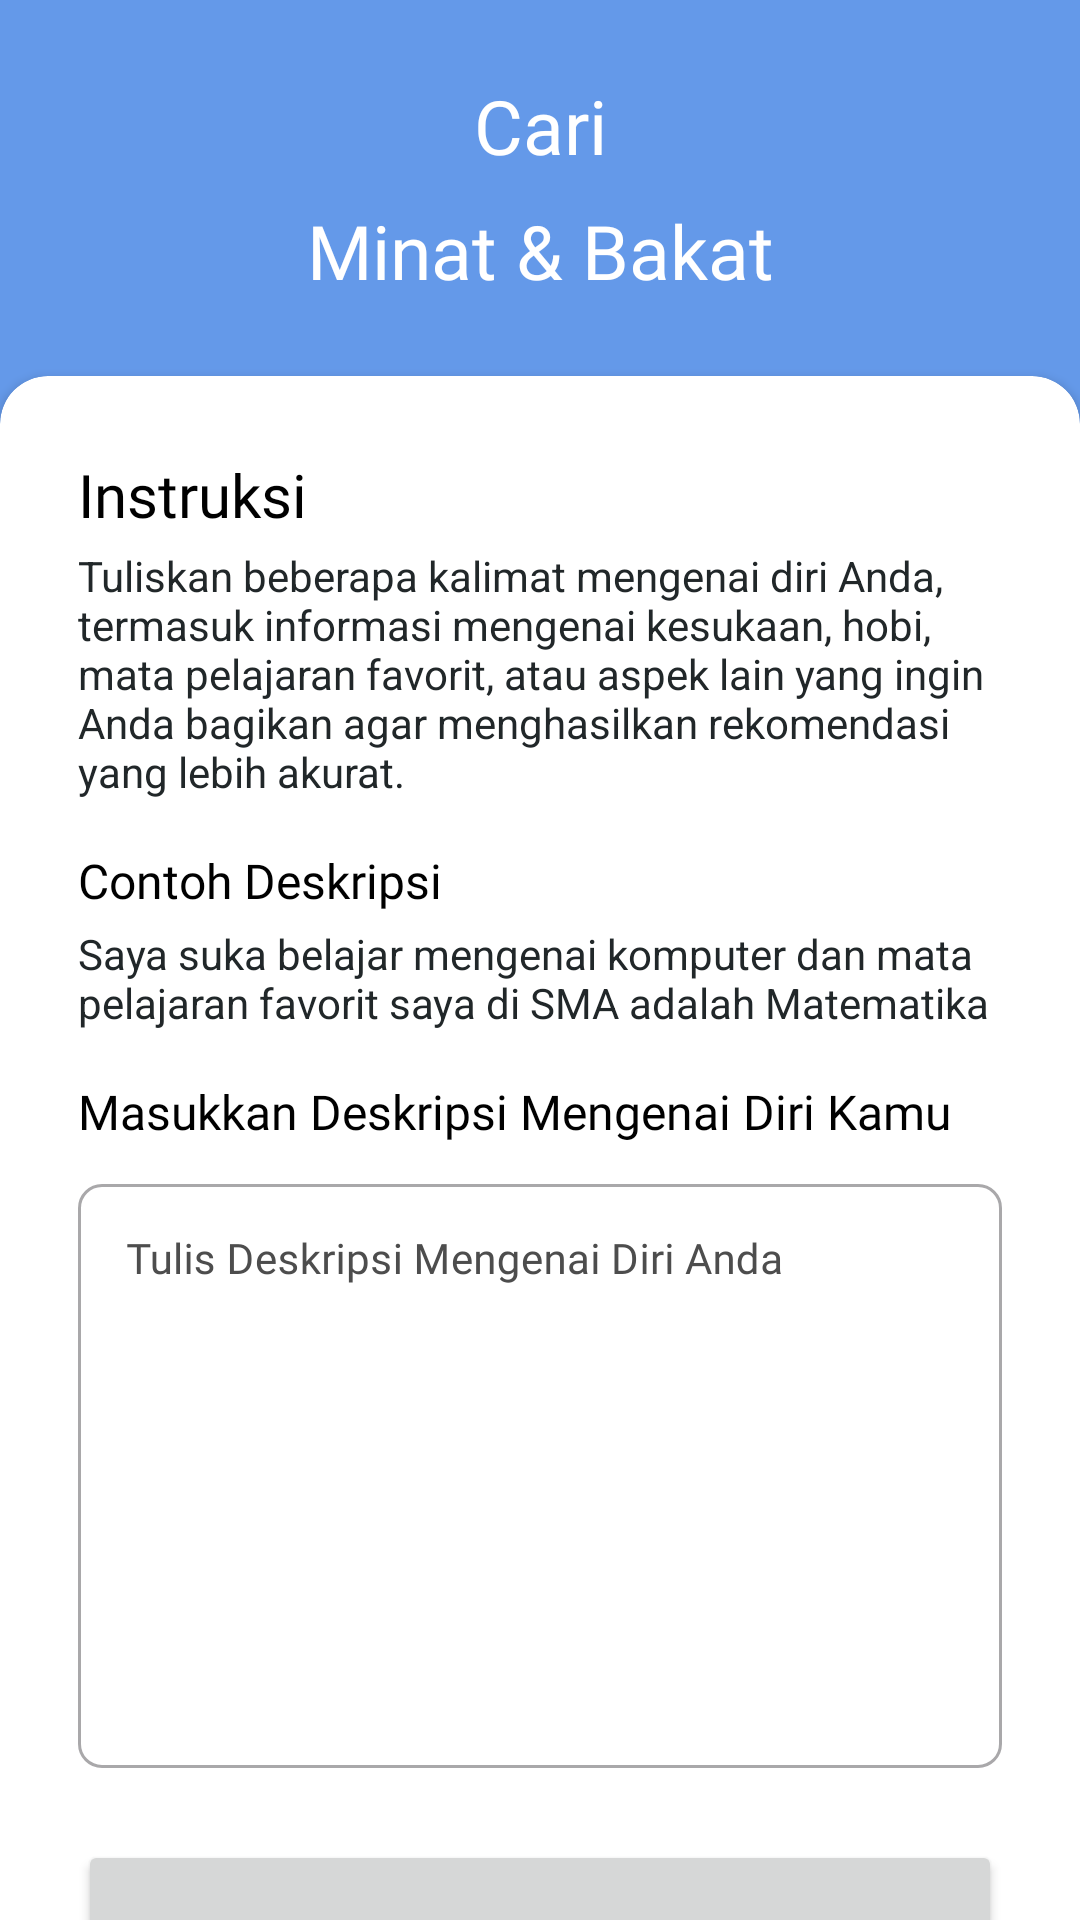

Android layout source for this screen:
<!-- AndroidManifest.xml: application theme Theme.EduPath -->
<!-- res/layout/fragment_form_tes.xml -->
<?xml version="1.0" encoding="utf-8"?>
<androidx.constraintlayout.widget.ConstraintLayout xmlns:android="http://schemas.android.com/apk/res/android"
    xmlns:tools="http://schemas.android.com/tools"
    android:layout_width="match_parent"
    android:layout_height="match_parent"
    xmlns:app="http://schemas.android.com/apk/res-auto"
    tools:context=".view.tesminatbakat.FormTesFragment"
    android:background="@color/primary">

    <TextView
        android:id="@+id/tv_caritau"
        android:layout_width="wrap_content"
        android:layout_height="wrap_content"
        android:text="@string/cari_tahu"
        android:fontFamily="@font/open_sans_bold"
        android:textSize="25sp"
        android:textColor="@color/white"
        android:layout_marginTop="25dp"
        app:layout_constraintLeft_toLeftOf="parent"
        app:layout_constraintRight_toRightOf="parent"
        app:layout_constraintTop_toTopOf="parent"/>

    <TextView
        android:id="@+id/tv_minatbakat"
        android:layout_width="wrap_content"
        android:layout_height="wrap_content"
        android:text="@string/minat_bakat"
        android:fontFamily="@font/open_sans_bold"
        android:textSize="25sp"
        android:textColor="@color/white"
        android:layout_marginTop="8dp"
        app:layout_constraintLeft_toLeftOf="parent"
        app:layout_constraintRight_toRightOf="parent"
        app:layout_constraintTop_toBottomOf="@id/tv_caritau"/>

    <androidx.cardview.widget.CardView
        android:id="@+id/card_form"
        android:layout_width="match_parent"
        android:layout_height="750dp"
        android:layout_marginTop="25dp"
        app:cardCornerRadius="16dp"
        app:cardBackgroundColor="@color/white"
        app:layout_constraintHorizontal_bias="0.0"
        app:layout_constraintLeft_toLeftOf="parent"
        app:layout_constraintRight_toRightOf="parent"
        app:layout_constraintTop_toBottomOf="@+id/tv_minatbakat">
        
        <androidx.constraintlayout.widget.ConstraintLayout
            android:layout_width="match_parent"
            android:layout_height="match_parent"
            android:layout_margin="26dp">

            <TextView
                android:id="@+id/tv_instruksi"
                android:layout_width="match_parent"
                android:layout_height="wrap_content"
                android:text="@string/instruksi"
                android:fontFamily="@font/open_sans_bold"
                android:textColor="@color/black"
                android:textSize="20sp"
                app:layout_constraintLeft_toLeftOf="parent"
                app:layout_constraintTop_toTopOf="parent"
                app:layout_constraintRight_toRightOf="parent"/>

            <TextView
                android:id="@+id/tv_detailInstruksi"
                android:layout_width="match_parent"
                android:layout_height="wrap_content"
                android:text="Tuliskan beberapa kalimat mengenai diri Anda, termasuk informasi mengenai kesukaan, hobi, mata pelajaran favorit, atau aspek lain yang ingin Anda bagikan agar menghasilkan rekomendasi yang lebih akurat. "
                android:textColor="@color/grey700"
                android:layout_marginTop="4dp"
                app:layout_constraintTop_toBottomOf="@id/tv_instruksi"
                app:layout_constraintLeft_toLeftOf="parent"
                app:layout_constraintRight_toRightOf="parent"/>

            <TextView
                android:id="@+id/tv_deskripsi"
                android:layout_width="wrap_content"
                android:layout_height="wrap_content"
                android:text="@string/contoh_deskripsi"
                android:fontFamily="@font/open_sans_bold"
                android:textColor="@color/black"
                android:textSize="16sp"
                android:layout_marginTop="16dp"
                app:layout_constraintTop_toBottomOf="@id/tv_detailInstruksi"
                app:layout_constraintLeft_toLeftOf="parent"/>

            <TextView
                android:id="@+id/tv_detailDeskripsi"
                android:layout_width="match_parent"
                android:layout_height="wrap_content"
                android:text="Saya suka belajar mengenai komputer dan mata pelajaran favorit saya di SMA adalah Matematika"
                android:textColor="@color/grey700"
                android:layout_marginTop="4dp"
                app:layout_constraintTop_toBottomOf="@id/tv_deskripsi"
                app:layout_constraintLeft_toLeftOf="parent"
                app:layout_constraintRight_toRightOf="parent"/>

            <TextView
                android:id="@+id/tv_input"
                android:layout_width="wrap_content"
                android:layout_height="wrap_content"
                android:text="Masukkan Deskripsi Mengenai Diri Kamu"
                android:fontFamily="@font/open_sans_bold"
                android:textColor="@color/black"
                android:textSize="16sp"
                android:layout_marginTop="16dp"
                app:layout_constraintTop_toBottomOf="@id/tv_detailDeskripsi"
                app:layout_constraintLeft_toLeftOf="parent"/>

            <com.google.android.material.textfield.TextInputLayout
                android:id="@+id/deskripsiEditTextLayout"
                style="@style/Widget.MaterialComponents.TextInputLayout.OutlinedBox"
                android:layout_width="match_parent"
                android:layout_height="200dp"
                android:layout_marginTop="8dp"
                android:textColorHint="@color/grey500"
                tools:alpha="100"
                app:boxCornerRadiusTopEnd="8dp"
                app:boxCornerRadiusTopStart="8dp"
                app:boxCornerRadiusBottomEnd="8dp"
                app:boxCornerRadiusBottomStart="8dp"
                app:layout_constraintEnd_toEndOf="parent"
                app:layout_constraintStart_toStartOf="parent"
                app:layout_constraintTop_toBottomOf="@+id/tv_input">

                <com.google.android.material.textfield.TextInputEditText
                    android:id="@+id/deskripsiEditText"
                    android:layout_width="match_parent"
                    android:layout_height="match_parent"
                    android:hint="@string/tulis_deskripsi_mengenai_diri_anda"
                    android:gravity="start"
                    android:fontFamily="@font/lexend_regular"
                    android:textColor="@color/black"
                    android:textSize="14sp"
                    android:ems="10"
                    android:inputType="textMultiLine"
                    tools:ignore="SpeakableTextPresentCheck" />
            </com.google.android.material.textfield.TextInputLayout>

            <Button
                android:id="@+id/btn_cari"
                android:layout_width="match_parent"
                android:layout_height="75dp"
                android:text="@string/cari"
                android:textColor="@color/white"
                android:layout_marginTop="24dp"
                app:layout_constraintTop_toBottomOf="@id/deskripsiEditTextLayout"
                app:layout_constraintLeft_toLeftOf="parent"
                app:layout_constraintRight_toRightOf="parent"/>



        </androidx.constraintlayout.widget.ConstraintLayout>

    </androidx.cardview.widget.CardView>


</androidx.constraintlayout.widget.ConstraintLayout>
<!-- resources referenced by this layout -->
<resources>
  <color name="black">#FF000000</color>
  <color name="grey500">#4D4D4D</color>
  <color name="grey700">#212729</color>
  <color name="primary">#6499E9</color>
  <color name="white">#FFFFFFFF</color>
  <string name="cari">Cari</string>
  <string name="cari_tahu">Cari</string>
  <string name="contoh_deskripsi">Contoh Deskripsi</string>
  <string name="instruksi">Instruksi</string>
  <string name="minat_bakat">Minat &amp; Bakat</string>
  <string name="tulis_deskripsi_mengenai_diri_anda">Tulis Deskripsi Mengenai Diri Anda</string>
  <style name="Theme.EduPath" parent="Base.Theme.EduPath" />
  <style name="Base.Theme.EduPath" parent="Theme.Material3.DayNight.NoActionBar">
          
           <item name="colorPrimary">@color/primary</item>
  
          <item name="android:statusBarColor" tools:targetApi="l">@color/primary</item>
      </style>
</resources>
